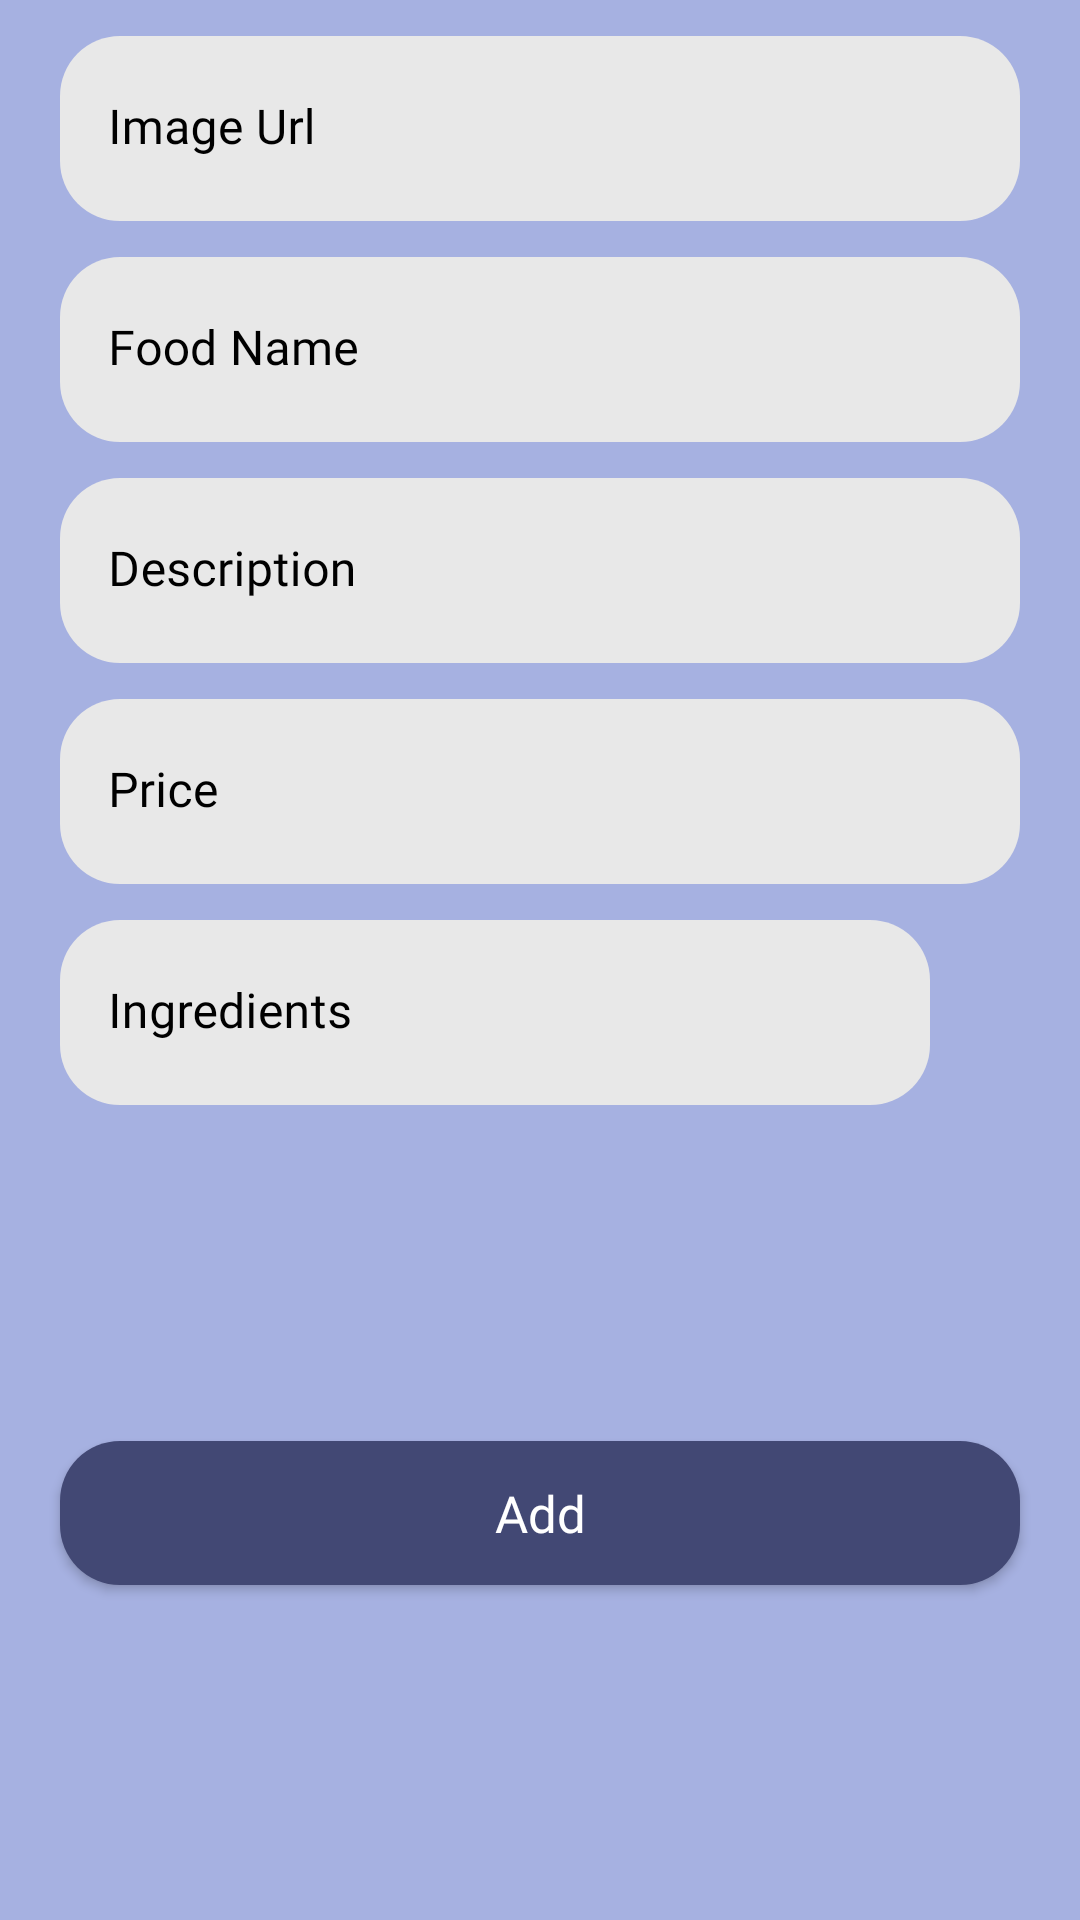

The Android layout XML behind this screen, and the referenced resources:
<!-- AndroidManifest.xml: application theme Theme.DeliveryApp -->
<!-- res/layout/fragment_food_add.xml -->
<?xml version="1.0" encoding="utf-8"?>
<FrameLayout xmlns:android="http://schemas.android.com/apk/res/android"
    xmlns:app="http://schemas.android.com/apk/res-auto"
    xmlns:tools="http://schemas.android.com/tools"
    android:layout_width="match_parent"
    android:layout_height="match_parent"
    android:background="@color/primary">

    <ProgressBar
        android:id="@+id/progressBar"
        android:layout_width="wrap_content"
        android:layout_height="wrap_content"
        android:visibility="gone"
        android:layout_gravity="center"/>

    <androidx.constraintlayout.widget.ConstraintLayout
        android:id="@+id/itemsConstraintLayout"
        android:layout_width="match_parent"
        android:layout_height="match_parent">

        <com.google.android.material.textfield.TextInputLayout
            android:id="@+id/imageUrlEditText"
            android:layout_width="match_parent"
            android:layout_height="wrap_content"
            android:layout_marginTop="12dp"
            android:textColorHint="@color/black"
            app:boxStrokeWidth="0dp"
            app:boxStrokeWidthFocused="0dp"
            app:layout_constraintEnd_toEndOf="parent"
            app:layout_constraintStart_toStartOf="parent"
            app:layout_constraintTop_toTopOf="parent">

            <com.google.android.material.textfield.TextInputEditText
                android:layout_width="match_parent"
                android:layout_height="wrap_content"
                android:layout_marginHorizontal="20sp"
                android:background="@drawable/login_button_background"
                android:backgroundTint="#E8E8E8"
                android:fontFamily="@font/ubuntu"
                android:hint="@string/image_url"
                android:inputType="text"
                android:padding="20dp"
                android:textColor="@color/black" />
        </com.google.android.material.textfield.TextInputLayout>

        <com.google.android.material.textfield.TextInputLayout
            android:id="@+id/nameEditText"
            android:layout_width="match_parent"
            android:layout_height="wrap_content"
            android:layout_marginTop="12dp"
            android:textColorHint="@color/black"
            app:boxStrokeWidth="0dp"
            app:boxStrokeWidthFocused="0dp"
            app:layout_constraintEnd_toEndOf="parent"
            app:layout_constraintStart_toStartOf="parent"
            app:layout_constraintTop_toBottomOf="@+id/imageUrlEditText">

            <com.google.android.material.textfield.TextInputEditText
                android:layout_width="match_parent"
                android:layout_height="wrap_content"
                android:layout_marginHorizontal="20sp"
                android:background="@drawable/login_button_background"
                android:backgroundTint="#E8E8E8"
                android:fontFamily="@font/ubuntu"
                android:hint="@string/food_name"
                android:inputType="text"
                android:padding="20dp"
                android:textColor="@color/black" />
        </com.google.android.material.textfield.TextInputLayout>

        <com.google.android.material.textfield.TextInputLayout
            android:id="@+id/descriptionEditText"
            android:layout_width="match_parent"
            android:layout_height="wrap_content"
            android:layout_marginTop="12dp"
            android:textColorHint="@color/black"
            app:boxStrokeWidth="0dp"
            app:boxStrokeWidthFocused="0dp"
            app:layout_constraintEnd_toEndOf="parent"
            app:layout_constraintStart_toStartOf="parent"
            app:layout_constraintTop_toBottomOf="@+id/nameEditText">

            <com.google.android.material.textfield.TextInputEditText
                android:layout_width="match_parent"
                android:layout_height="wrap_content"
                android:layout_marginHorizontal="20sp"
                android:background="@drawable/login_button_background"
                android:backgroundTint="#E8E8E8"
                android:fontFamily="@font/ubuntu"
                android:hint="@string/description"
                android:inputType="text"
                android:padding="20dp"
                android:textColor="@color/black" />
        </com.google.android.material.textfield.TextInputLayout>

        <com.google.android.material.textfield.TextInputLayout
            android:id="@+id/priceEditText"
            android:layout_width="match_parent"
            android:layout_height="wrap_content"
            android:layout_marginTop="12dp"
            android:textColorHint="@color/black"
            app:boxStrokeWidth="0dp"
            app:boxStrokeWidthFocused="0dp"
            app:layout_constraintEnd_toEndOf="parent"
            app:layout_constraintStart_toStartOf="parent"
            app:layout_constraintTop_toBottomOf="@+id/descriptionEditText">

            <com.google.android.material.textfield.TextInputEditText
                android:layout_width="match_parent"
                android:layout_height="wrap_content"
                android:layout_marginHorizontal="20sp"
                android:background="@drawable/login_button_background"
                android:backgroundTint="#E8E8E8"
                android:fontFamily="@font/ubuntu"
                android:hint="@string/price"
                android:inputType="text"
                android:padding="20dp"
                android:textColor="@color/black" />
        </com.google.android.material.textfield.TextInputLayout>

        <com.google.android.material.textfield.TextInputLayout
            android:id="@+id/ingredientsEditText"
            android:layout_width="match_parent"
            android:layout_height="wrap_content"
            android:layout_marginStart="20sp"
            android:layout_marginTop="12dp"
            android:layout_marginEnd="50sp"
            android:textColorHint="@color/black"
            app:boxStrokeWidth="0dp"
            app:boxStrokeWidthFocused="0dp"
            app:layout_constraintEnd_toEndOf="parent"
            app:layout_constraintStart_toStartOf="parent"
            app:layout_constraintTop_toBottomOf="@+id/priceEditText">

            <com.google.android.material.textfield.TextInputEditText
                android:layout_width="match_parent"
                android:layout_height="wrap_content"
                android:background="@drawable/login_button_background"
                android:backgroundTint="#E8E8E8"
                android:fontFamily="@font/ubuntu"
                android:hint="@string/ingredients"
                android:inputType="textPhonetic"
                android:padding="20dp"
                android:textColor="@color/black" />
        </com.google.android.material.textfield.TextInputLayout>

        <ImageView
            android:id="@+id/addFoodIngredientImageView"
            android:layout_width="wrap_content"
            android:layout_height="wrap_content"
            android:layout_gravity="center_vertical"
            android:layout_marginEnd="8dp"
            android:layout_weight="5"
            android:src="@drawable/ic_add"
            app:layout_constraintBottom_toBottomOf="@+id/ingredientsEditText"
            app:layout_constraintEnd_toEndOf="parent"
            app:layout_constraintStart_toEndOf="@+id/ingredientsEditText"
            app:layout_constraintTop_toTopOf="@+id/ingredientsEditText"
            tools:ignore="ContentDescription" />

        <androidx.recyclerview.widget.RecyclerView
            android:id="@+id/ingredientsRecyclerView"
            android:layout_width="match_parent"
            android:layout_height="wrap_content"
            android:layout_margin="16dp"
            android:layout_marginStart="16dp"
            android:layout_marginEnd="16dp"
            app:layout_constraintEnd_toEndOf="parent"
            app:layout_constraintStart_toStartOf="parent"
            app:layout_constraintTop_toBottomOf="@+id/ingredientsEditText" />

        <androidx.appcompat.widget.AppCompatButton
            android:id="@+id/addButton"
            android:layout_width="match_parent"
            android:layout_height="wrap_content"
            android:layout_alignParentBottom="true"
            android:layout_marginHorizontal="20sp"
            android:layout_marginBottom="16dp"
            android:background="@drawable/login_button_background"
            android:backgroundTint="@color/primary_dark"
            android:fontFamily="@font/ubuntu"
            android:padding="12dp"
            android:text="@string/add"
            android:textAlignment="center"
            android:textAllCaps="false"
            android:textColor="@color/white"
            android:textSize="17sp"
            app:layout_constraintBottom_toBottomOf="parent"
            app:layout_constraintEnd_toEndOf="parent"
            app:layout_constraintStart_toStartOf="parent"
            app:layout_constraintTop_toBottomOf="@+id/ingredientsRecyclerView" />

    </androidx.constraintlayout.widget.ConstraintLayout>

</FrameLayout>
<!-- resources referenced by this layout -->
<resources>
  <color name="black">#FF000000</color>
  <color name="primary">#A6B1E1</color>
  <color name="primary_dark">#424874</color>
  <color name="white">#FFFFFFFF</color>
  <!-- drawable login_button_background (drawable) -->
  <?xml version="1.0" encoding="utf-8"?>
  <shape xmlns:android="http://schemas.android.com/apk/res/android">
      <corners android:radius="20dp"/>
      <solid android:color="@color/primary" />
  
  </shape>
  <string name="add">Add</string>
  <string name="description">Description</string>
  <string name="food_name">Food Name</string>
  <string name="image_url">Image Url</string>
  <string name="ingredients">Ingredients</string>
  <string name="price">Price</string>
  <style name="Theme.DeliveryApp" parent="Theme.MaterialComponents.DayNight.NoActionBar">
          
          <item name="colorPrimary">@color/purple_500</item>
          <item name="colorPrimaryVariant">@color/purple_700</item>
          <item name="colorOnPrimary">@color/white</item>
          
          <item name="colorSecondary">@color/teal_200</item>
          <item name="colorSecondaryVariant">@color/teal_700</item>
          <item name="colorOnSecondary">@color/black</item>
          
          <item name="android:statusBarColor" tools:targetApi="l">?attr/colorPrimaryVariant</item>
          
      </style>
  <color name="purple_500">#FF6200EE</color>
  <color name="purple_700">#FF3700B3</color>
  <color name="teal_200">#FF03DAC5</color>
  <color name="teal_700">#FF018786</color>
</resources>
